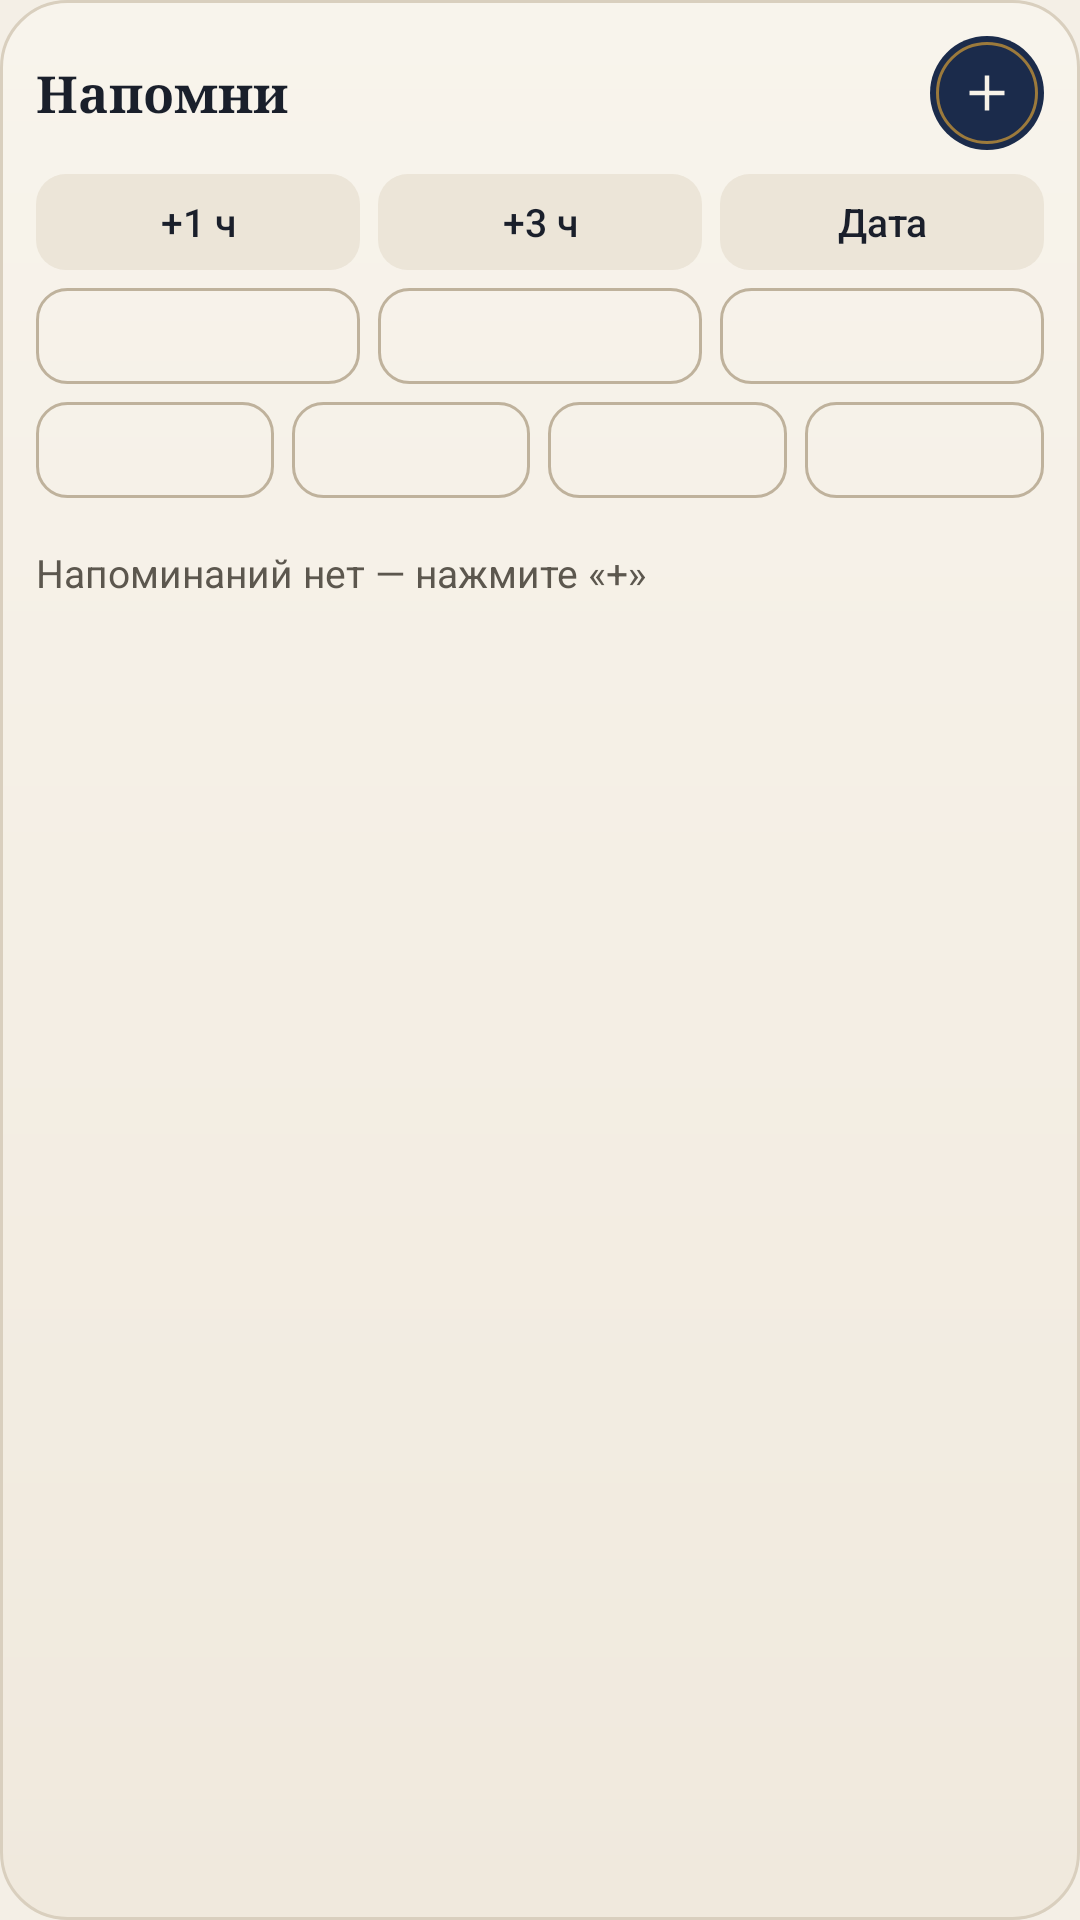

Write the Android layout XML for this screen, with the resource values it uses.
<!-- AndroidManifest.xml: application theme Theme.Napomni -->
<!-- res/layout/widget_a.xml -->
<?xml version="1.0" encoding="utf-8"?>
<LinearLayout xmlns:android="http://schemas.android.com/apk/res/android"
    android:id="@android:id/background"
    android:layout_width="match_parent"
    android:layout_height="match_parent"
    android:background="@drawable/wa_bg"
    android:orientation="vertical"
    android:padding="12dp">

    <LinearLayout
        android:id="@+id/header"
        android:layout_width="match_parent"
        android:layout_height="wrap_content"
        android:gravity="center_vertical"
        android:orientation="horizontal">
        <TextView
            android:layout_width="0dp"
            android:layout_height="wrap_content"
            android:layout_weight="1"
            android:fontFamily="serif"
            android:text="@string/app_name"
            android:textColor="@color/w_a_text"
            android:textSize="17sp"
            android:textStyle="bold" />
        <ImageView
            android:id="@+id/add"
            android:layout_width="38dp"
            android:layout_height="38dp"
            android:background="@drawable/wa_add"
            android:contentDescription="@string/add"
            android:padding="9dp"
            android:src="@drawable/ic_add_a" />
    </LinearLayout>

    <LinearLayout
        android:layout_width="match_parent"
        android:layout_height="wrap_content"
        android:layout_marginTop="8dp"
        android:layout_marginBottom="6dp"
        android:orientation="horizontal">
        <TextView
            android:id="@+id/q1"
            android:layout_width="0dp"
            android:layout_height="32dp"
            android:layout_weight="1"
            android:gravity="center"
            android:maxLines="1"
            android:fontFamily="sans-serif-medium"
            android:textColor="@color/w_a_text"
            android:textSize="13sp"
            android:layout_marginEnd="6dp"
            android:background="@drawable/wa_chip"
            android:text="@string/q1" />
        <TextView
            android:id="@+id/q2"
            android:layout_width="0dp"
            android:layout_height="32dp"
            android:layout_weight="1"
            android:gravity="center"
            android:maxLines="1"
            android:fontFamily="sans-serif-medium"
            android:textColor="@color/w_a_text"
            android:textSize="13sp"
            android:layout_marginEnd="6dp"
            android:background="@drawable/wa_chip"
            android:text="@string/q2" />
        <TextView
            android:id="@+id/q4"
            android:layout_width="0dp"
            android:layout_height="32dp"
            android:layout_weight="1"
            android:gravity="center"
            android:maxLines="1"
            android:fontFamily="sans-serif-medium"
            android:textColor="@color/w_a_text"
            android:textSize="13sp"
            android:layout_marginEnd="0dp"
            android:background="@drawable/wa_chip"
            android:text="@string/q4" />
    </LinearLayout>

    
    <LinearLayout
        android:layout_width="match_parent"
        android:layout_height="wrap_content"
        android:layout_marginBottom="6dp"
        android:orientation="horizontal">
        <TextView
            android:id="@+id/d1"
            android:layout_width="0dp"
            android:layout_height="32dp"
            android:layout_weight="1"
            android:gravity="center"
            android:maxLines="1"
            android:fontFamily="sans-serif-medium"
            android:textColor="@color/w_a_text"
            android:textSize="13sp"
            android:layout_marginEnd="6dp"
            android:background="@drawable/wa_day" />
        <TextView
            android:id="@+id/d2"
            android:layout_width="0dp"
            android:layout_height="32dp"
            android:layout_weight="1"
            android:gravity="center"
            android:maxLines="1"
            android:fontFamily="sans-serif-medium"
            android:textColor="@color/w_a_text"
            android:textSize="13sp"
            android:layout_marginEnd="6dp"
            android:background="@drawable/wa_day" />
        <TextView
            android:id="@+id/d3"
            android:layout_width="0dp"
            android:layout_height="32dp"
            android:layout_weight="1"
            android:gravity="center"
            android:maxLines="1"
            android:fontFamily="sans-serif-medium"
            android:textColor="@color/w_a_text"
            android:textSize="13sp"
            android:layout_marginEnd="0dp"
            android:background="@drawable/wa_day" />
    </LinearLayout>

    <LinearLayout
        android:layout_width="match_parent"
        android:layout_height="wrap_content"
        android:layout_marginBottom="6dp"
        android:orientation="horizontal">
        <TextView
            android:id="@+id/d4"
            android:layout_width="0dp"
            android:layout_height="32dp"
            android:layout_weight="1"
            android:gravity="center"
            android:maxLines="1"
            android:fontFamily="sans-serif-medium"
            android:textColor="@color/w_a_text"
            android:textSize="13sp"
            android:layout_marginEnd="6dp"
            android:background="@drawable/wa_day" />
        <TextView
            android:id="@+id/d5"
            android:layout_width="0dp"
            android:layout_height="32dp"
            android:layout_weight="1"
            android:gravity="center"
            android:maxLines="1"
            android:fontFamily="sans-serif-medium"
            android:textColor="@color/w_a_text"
            android:textSize="13sp"
            android:layout_marginEnd="6dp"
            android:background="@drawable/wa_day" />
        <TextView
            android:id="@+id/d6"
            android:layout_width="0dp"
            android:layout_height="32dp"
            android:layout_weight="1"
            android:gravity="center"
            android:maxLines="1"
            android:fontFamily="sans-serif-medium"
            android:textColor="@color/w_a_text"
            android:textSize="13sp"
            android:layout_marginEnd="6dp"
            android:background="@drawable/wa_day" />
        <TextView
            android:id="@+id/d7"
            android:layout_width="0dp"
            android:layout_height="32dp"
            android:layout_weight="1"
            android:gravity="center"
            android:maxLines="1"
            android:fontFamily="sans-serif-medium"
            android:textColor="@color/w_a_text"
            android:textSize="13sp"
            android:layout_marginEnd="0dp"
            android:background="@drawable/wa_day" />
    </LinearLayout>

    <LinearLayout
        android:id="@+id/row1"
        android:layout_width="match_parent"
        android:layout_height="wrap_content"
        android:background="@drawable/wa_row"
        android:orientation="horizontal"
        android:paddingTop="8dp"
        android:paddingBottom="6dp"
        android:visibility="gone">
        <TextView
            android:id="@+id/time1"
            android:layout_width="84dp"
            android:layout_height="wrap_content"
            android:fontFamily="serif"
            android:maxLines="1"
            android:textColor="@color/w_a_text"
            android:textSize="13.5sp" />
        <LinearLayout
            android:layout_width="0dp"
            android:layout_height="wrap_content"
            android:layout_weight="1"
            android:orientation="vertical">
            <TextView
                android:id="@+id/title1"
                android:layout_width="match_parent"
                android:layout_height="wrap_content"
                android:ellipsize="end"
                android:fontFamily="sans-serif-medium"
                android:maxLines="1"
                android:textColor="@color/w_a_text"
                android:textSize="14sp" />
            <TextView
                android:id="@+id/sub1"
                android:layout_width="match_parent"
                android:layout_height="wrap_content"
                android:ellipsize="end"
                android:maxLines="1"
                android:textColor="@color/w_a_sub"
                android:textSize="12sp" />
        </LinearLayout>
    </LinearLayout>

    <LinearLayout
        android:id="@+id/row2"
        android:layout_width="match_parent"
        android:layout_height="wrap_content"
        android:background="@drawable/wa_row"
        android:orientation="horizontal"
        android:paddingTop="8dp"
        android:paddingBottom="6dp"
        android:visibility="gone">
        <TextView
            android:id="@+id/time2"
            android:layout_width="84dp"
            android:layout_height="wrap_content"
            android:fontFamily="serif"
            android:maxLines="1"
            android:textColor="@color/w_a_text"
            android:textSize="13.5sp" />
        <LinearLayout
            android:layout_width="0dp"
            android:layout_height="wrap_content"
            android:layout_weight="1"
            android:orientation="vertical">
            <TextView
                android:id="@+id/title2"
                android:layout_width="match_parent"
                android:layout_height="wrap_content"
                android:ellipsize="end"
                android:fontFamily="sans-serif-medium"
                android:maxLines="1"
                android:textColor="@color/w_a_text"
                android:textSize="14sp" />
            <TextView
                android:id="@+id/sub2"
                android:layout_width="match_parent"
                android:layout_height="wrap_content"
                android:ellipsize="end"
                android:maxLines="1"
                android:textColor="@color/w_a_sub"
                android:textSize="12sp" />
        </LinearLayout>
    </LinearLayout>

    <LinearLayout
        android:id="@+id/row3"
        android:layout_width="match_parent"
        android:layout_height="wrap_content"
        android:background="@drawable/wa_row"
        android:orientation="horizontal"
        android:paddingTop="8dp"
        android:paddingBottom="6dp"
        android:visibility="gone">
        <TextView
            android:id="@+id/time3"
            android:layout_width="84dp"
            android:layout_height="wrap_content"
            android:fontFamily="serif"
            android:maxLines="1"
            android:textColor="@color/w_a_text"
            android:textSize="13.5sp" />
        <LinearLayout
            android:layout_width="0dp"
            android:layout_height="wrap_content"
            android:layout_weight="1"
            android:orientation="vertical">
            <TextView
                android:id="@+id/title3"
                android:layout_width="match_parent"
                android:layout_height="wrap_content"
                android:ellipsize="end"
                android:fontFamily="sans-serif-medium"
                android:maxLines="1"
                android:textColor="@color/w_a_text"
                android:textSize="14sp" />
            <TextView
                android:id="@+id/sub3"
                android:layout_width="match_parent"
                android:layout_height="wrap_content"
                android:ellipsize="end"
                android:maxLines="1"
                android:textColor="@color/w_a_sub"
                android:textSize="12sp" />
        </LinearLayout>
    </LinearLayout>

    <TextView
        android:id="@+id/empty"
        android:layout_width="match_parent"
        android:layout_height="wrap_content"
        android:paddingTop="10dp"
        android:text="@string/empty"
        android:textColor="@color/w_a_sub"
        android:textSize="13sp" />
</LinearLayout>
<!-- resources referenced by this layout -->
<resources>
  <color name="w_a_sub">#5C574E</color>
  <color name="w_a_text">#1A1F2B</color>
  <!-- drawable ic_add_a (drawable) -->
  <?xml version="1.0" encoding="utf-8"?>
  <vector xmlns:android="http://schemas.android.com/apk/res/android"
      android:width="24dp" android:height="24dp" android:viewportWidth="24" android:viewportHeight="24">
      <path android:fillColor="@color/w_a_on_primary" android:pathData="M19,12.9h-6.1v6.1h-1.8v-6.1H5v-1.8h6.1V5h1.8v6.1H19v1.8z" />
  </vector>
  <!-- drawable wa_add (drawable) -->
  <?xml version="1.0" encoding="utf-8"?>
  <layer-list xmlns:android="http://schemas.android.com/apk/res/android">
      <item><shape android:shape="oval"><solid android:color="@color/w_a_primary" /></shape></item>
      <item android:bottom="2dp" android:left="2dp" android:right="2dp" android:top="2dp">
          <shape android:shape="oval"><stroke android:width="1dp" android:color="@color/w_a_accent" /></shape>
      </item>
  </layer-list>
  <!-- drawable wa_bg (drawable) -->
  <?xml version="1.0" encoding="utf-8"?>
  <shape xmlns:android="http://schemas.android.com/apk/res/android" android:shape="rectangle">
      <corners android:radius="22dp" />
      <gradient android:angle="270" android:startColor="@color/w_a_bg_top" android:endColor="@color/w_a_bg_bottom" />
      <stroke android:width="1dp" android:color="@color/w_a_stroke" />
  </shape>
  <!-- drawable wa_chip (drawable) -->
  <?xml version="1.0" encoding="utf-8"?>
  <shape xmlns:android="http://schemas.android.com/apk/res/android" android:shape="rectangle">
      <corners android:radius="10dp" />
      <solid android:color="@color/w_a_chip" />
  </shape>
  <!-- drawable wa_day (drawable) -->
  <?xml version="1.0" encoding="utf-8"?>
  <shape xmlns:android="http://schemas.android.com/apk/res/android" android:shape="rectangle">
      <corners android:radius="10dp" />
      <stroke android:width="1dp" android:color="@color/w_a_outline" />
  </shape>
  <!-- drawable wa_row (drawable) -->
  <?xml version="1.0" encoding="utf-8"?>
  <layer-list xmlns:android="http://schemas.android.com/apk/res/android">
      <item android:left="-2dp" android:right="-2dp" android:bottom="-2dp">
          <shape><solid android:color="#00000000" /><stroke android:width="1dp" android:color="@color/w_a_stroke" /></shape>
      </item>
  </layer-list>
  <string name="add">Новое напоминание</string>
  <string name="app_name">Напомни</string>
  <string name="empty">Напоминаний нет — нажмите «+»</string>
  <string name="q1">+1 ч</string>
  <string name="q2">+3 ч</string>
  <string name="q4">Дата</string>
  <style name="Theme.Napomni" parent="android:Theme.Material.Light.NoActionBar">
          <item name="android:windowBackground">@color/bg</item>
      </style>
  <color name="w_a_on_primary">#F7F2E8</color>
  <color name="w_a_primary">#1B2B4B</color>
  <color name="w_a_accent">#9C7A3C</color>
  <color name="w_a_bg_top">#F8F4EC</color>
  <color name="w_a_bg_bottom">#F0E9DD</color>
  <color name="w_a_stroke">#D9CFBE</color>
  <color name="w_a_chip">#ECE5D8</color>
  <color name="w_a_outline">#BFB29C</color>
  <color name="bg">#F4EFE6</color>
</resources>
